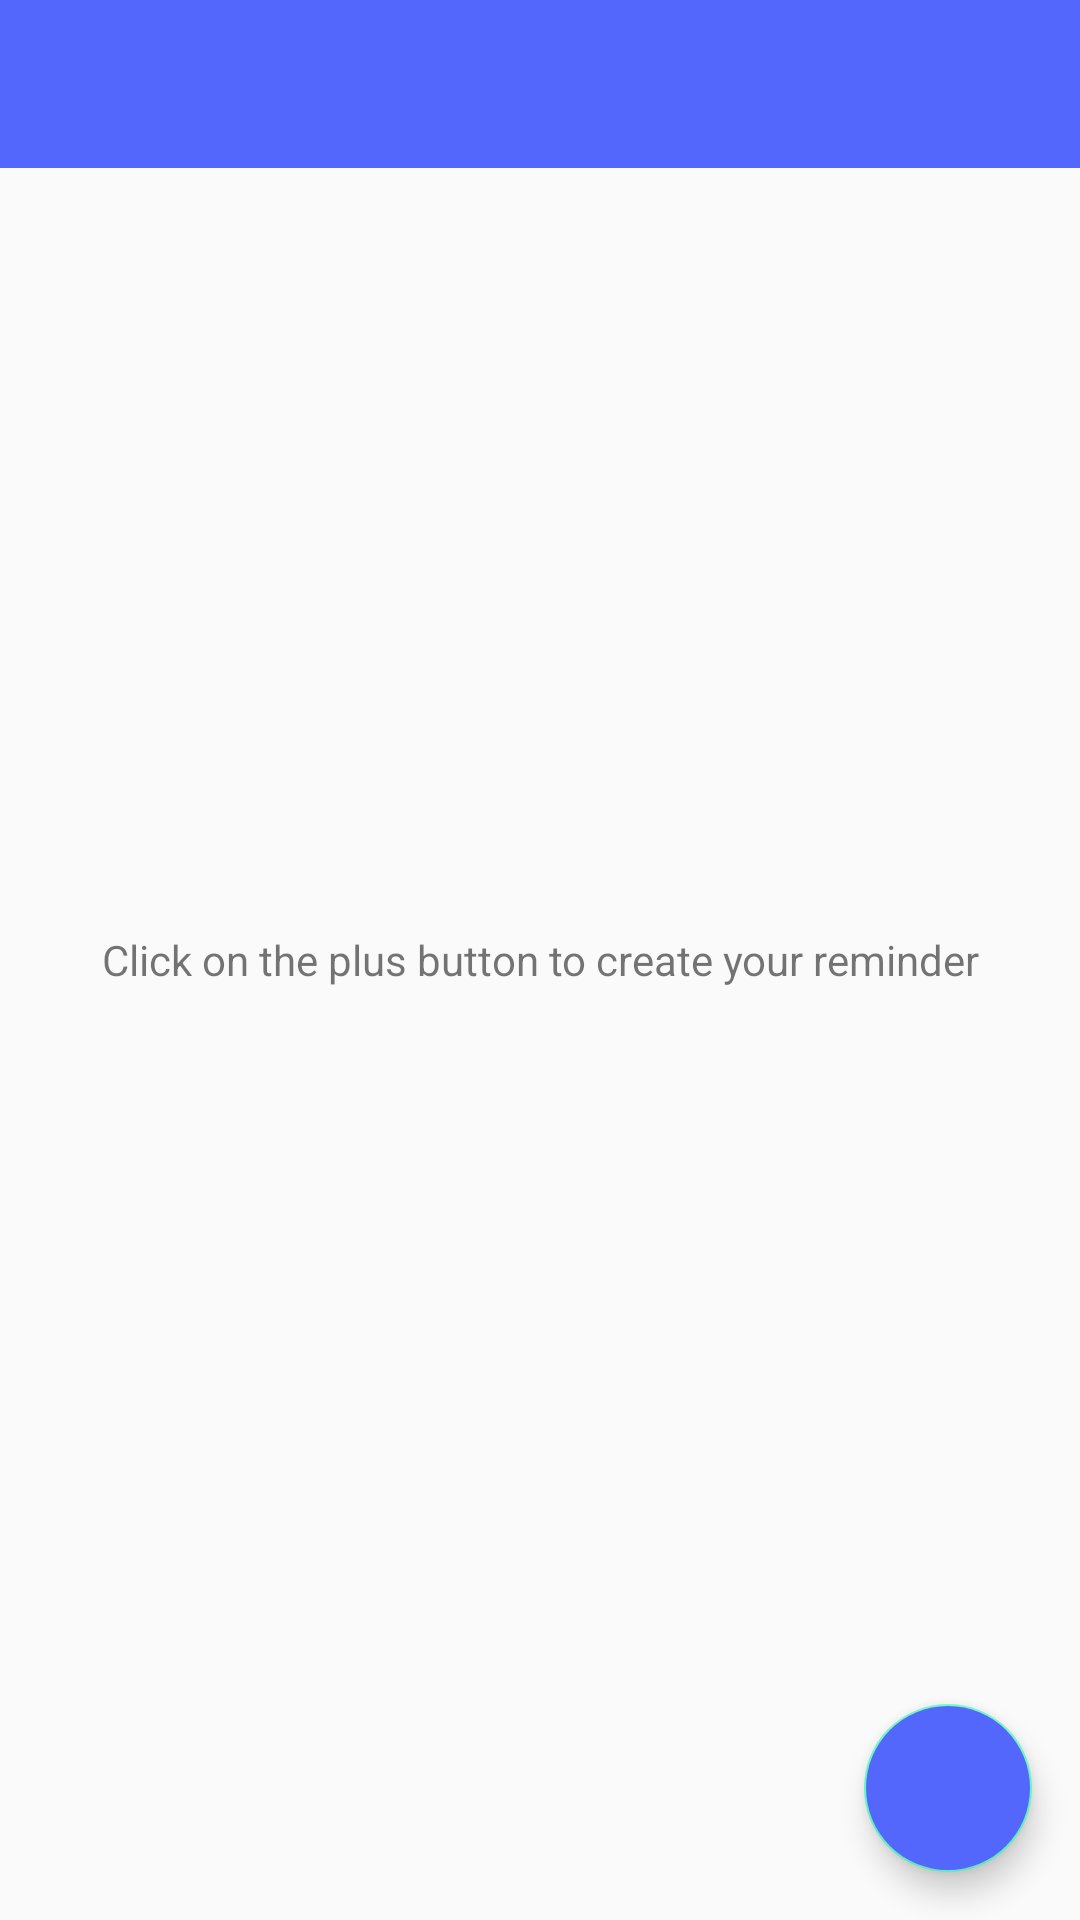

Here is an Android app screen rendered from its layout file. Give the layout XML and the strings, colors and styles it references.
<!-- AndroidManifest.xml: application theme AppTheme -->
<!-- res/layout/activity_main.xml -->
<?xml version="1.0" encoding="utf-8"?>
<RelativeLayout
    xmlns:android="http://schemas.android.com/apk/res/android"
    xmlns:app="http://schemas.android.com/apk/res-auto"
    xmlns:tools="http://schemas.android.com/tools"
    android:layout_width="match_parent"
    android:layout_height="match_parent"
    tools:context=".MainActivity">

    <com.google.android.material.appbar.MaterialToolbar
        android:layout_width="match_parent"
        android:layout_height="wrap_content"
        android:id="@+id/toolbar"
        app:popupTheme="@style/ThemeOverlay.AppCompat.Light"
        app:contentInsetLeft="0dp"
        app:contentInsetStart="16dp"
        android:theme="@style/ThemeOverlay.AppCompat.Dark.ActionBar"
        android:background="@color/colorPrimary"/>

    <ListView
        android:layout_width="match_parent"
        android:layout_height="match_parent"
        android:id="@+id/list"
        android:layout_below="@+id/toolbar"/>

    <RelativeLayout
        android:layout_width="wrap_content"
        android:layout_height="wrap_content"
        android:id="@+id/empty_view"
        android:layout_centerInParent="true">

        <TextView
            android:layout_width="match_parent"
            android:layout_height="wrap_content"
            android:id="@+id/no_reminder_text"
            android:layout_centerInParent="true"
            android:padding="16dp"
            android:gravity="center"
            android:text="Click on the plus button to create your reminder"/>

    </RelativeLayout>

    <com.google.android.material.floatingactionbutton.FloatingActionButton
        android:id="@+id/fab"
        android:layout_width="wrap_content"
        android:layout_height="wrap_content"
        android:layout_alignParentBottom="true"
        android:layout_alignParentEnd="true"
        android:layout_margin="16dp"
        android:src="@drawable/ic_add2"
        android:backgroundTint="@color/colorPrimary"
        app:fabSize="normal" />

</RelativeLayout>
<!-- resources referenced by this layout -->
<resources>
  <color name="colorPrimary">#5367FC</color>
  <style name="AppTheme" parent="Theme.AppCompat.Light.NoActionBar">
          
          <item name="colorPrimary">@color/colorPrimary</item>
          <item name="colorPrimaryDark">@color/colorPrimaryDark</item>
          <item name="colorAccent">@color/colorAccent</item>
          <item name="actionModeBackground">@color/colorPrimary</item>
          <item name="actionBarPopupTheme">@style/ThemeOverlay.AppCompat</item>
          <item name="android:windowNoTitle">true</item>
          <item name="windowActionModeOverlay">true</item>
      </style>
  <color name="colorPrimaryDark">#4354D1</color>
  <color name="colorAccent">#66F6C5</color>
</resources>
